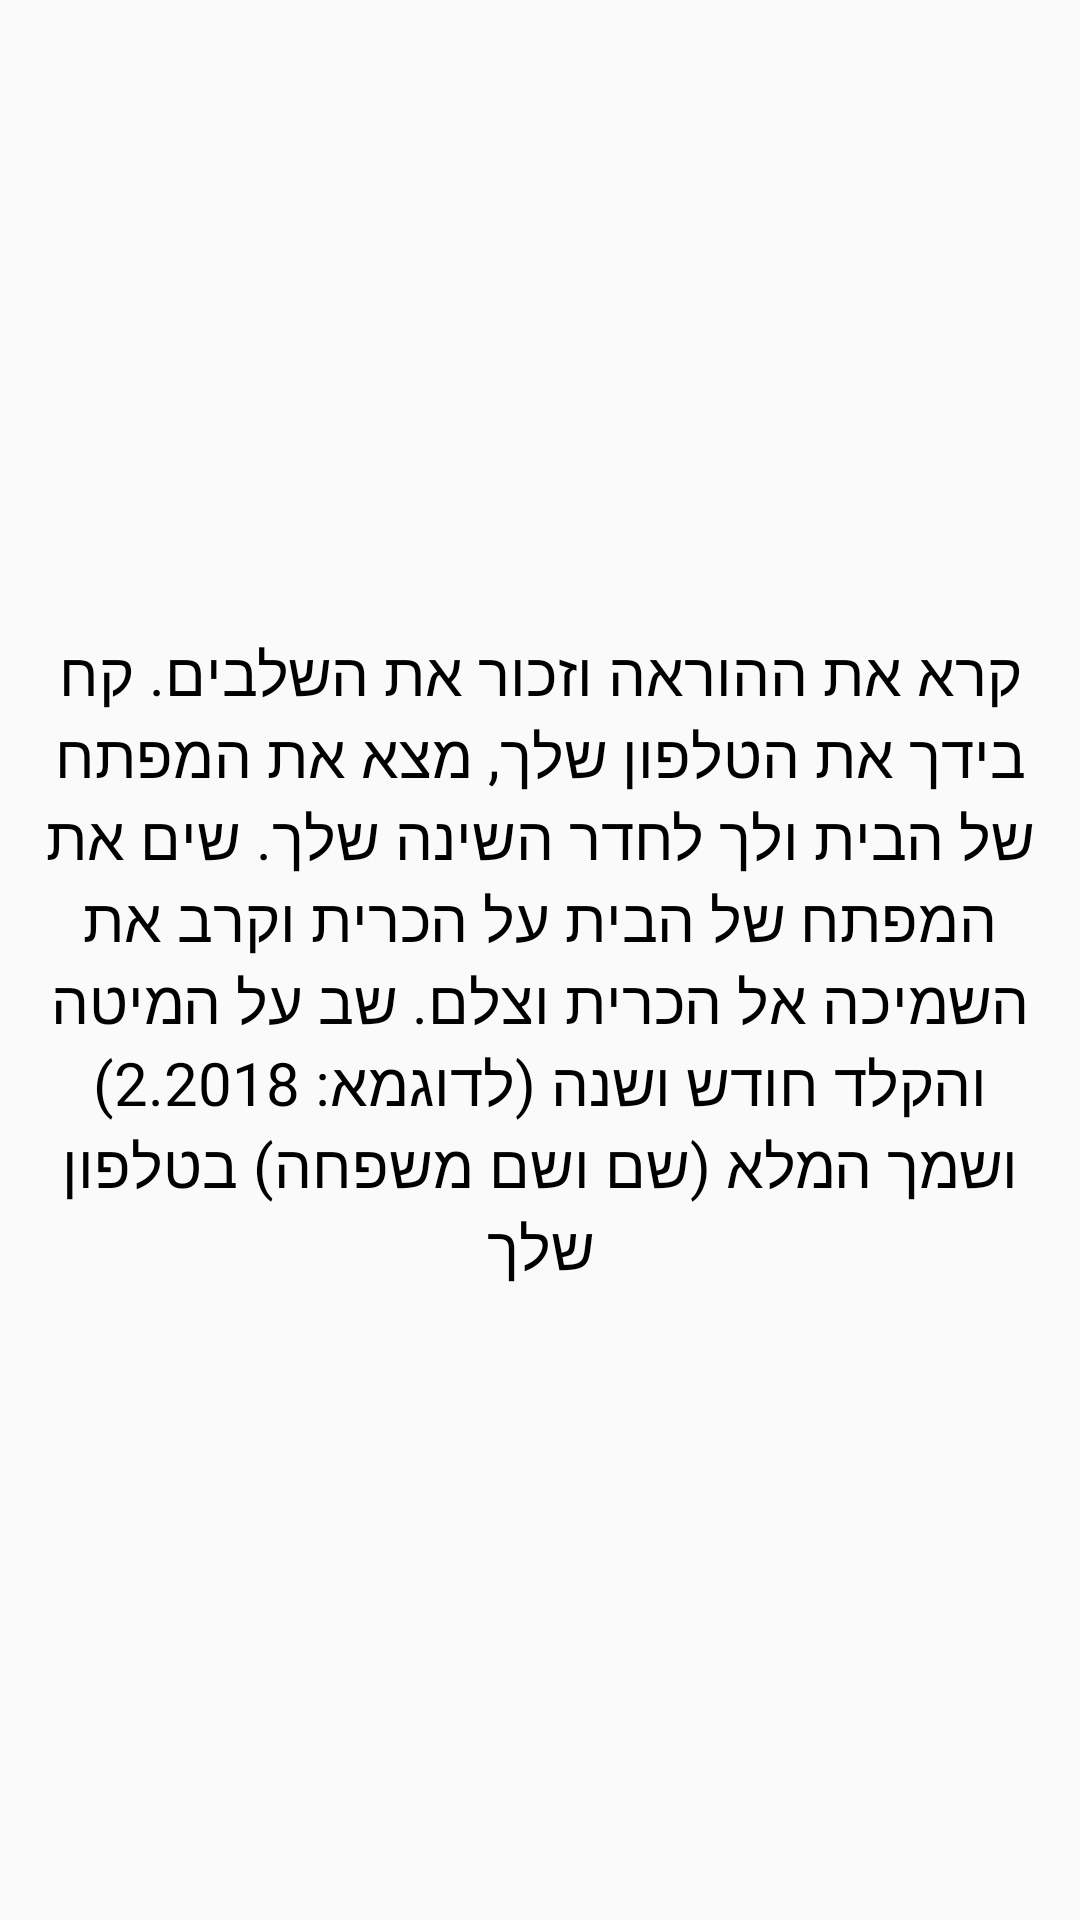

Produce the Android XML layout that renders to this screen, including the resource entries it uses.
<!-- AndroidManifest.xml: application theme OurApp -->
<!-- res/layout/fragment_instruction.xml -->
<ScrollView xmlns:android="http://schemas.android.com/apk/res/android"
    xmlns:tools="http://schemas.android.com/tools"
    android:layout_width="match_parent"
    android:layout_height="match_parent"
    android:fillViewport="true"
    tools:context="il.ac.pddailycogresearch.pddailycog.fragments.viewpager.InstructionFragment">

    <RelativeLayout
        style="@style/StyleLayuot"
        android:layout_width="match_parent"
        android:layout_height="wrap_content">
        <TextView
            style="@style/StyleTextView"
            android:id="@+id/textViewInstructionFragment"
            android:text="@string/trail_chore_instruction" />
    </RelativeLayout>

</ScrollView>
<!-- resources referenced by this layout -->
<resources>
  <string name="trail_chore_instruction">
  קרא את ההוראה וזכור את השלבים. קח בידך את הטלפון שלך, מצא את המפתח של הבית ולך לחדר השינה שלך. שים את המפתח של הבית על הכרית וקרב את השמיכה אל הכרית וצלם. שב על המיטה והקלד חודש ושנה (לדוגמא: 2.2018) ושמך המלא (שם ושם משפחה) בטלפון שלך</string>
  <style name="StyleLayuot" parent="android:Theme">
          <item name="android:gravity">center</item>
          <item name="android:layoutDirection" tools:targetApi="17">rtl</item>
          <item name="android:layout_gravity">center</item>
          <item name="android:layout_width">match_parent</item>
          <item name="android:layout_height">match_parent</item>
      </style>
  <style name="StyleTextView" parent="android:Theme">
          <item name="android:textColor">@color/black</item>
          <item name="android:textSize">20sp</item>
          <item name="android:textStyle">normal</item>
          <item name="android:gravity">center</item>
          <item name="android:layout_gravity">fill</item>
          <item name="android:radius">100dp</item>
          <item name="android:layout_margin">5dp</item>
          <item name="android:padding">10dp</item>
          <item name="android:background">@drawable/rounded_corner</item>
          <item name="android:layout_width">match_parent</item>
          <item name="android:layout_height">wrap_content</item>
      </style>
  <style name="OurApp" parent="Base.Theme.AppCompat.Light.DarkActionBar">
          <item name="colorPrimary">@color/colorPrimary</item>
          <item name="colorPrimaryDark">@color/colorToolbar</item>
          <item name="colorAccent">@color/colorRadioButton</item>
          <item name="windowActionBar">false</item>
          <item name="windowNoTitle">true</item>
      </style>
  <color name="black">#000000</color>
  <color name="colorPrimary">#3F51B5</color>
  <color name="colorToolbar">#90bdc1</color>
  <color name="colorRadioButton">#979797</color>
</resources>
